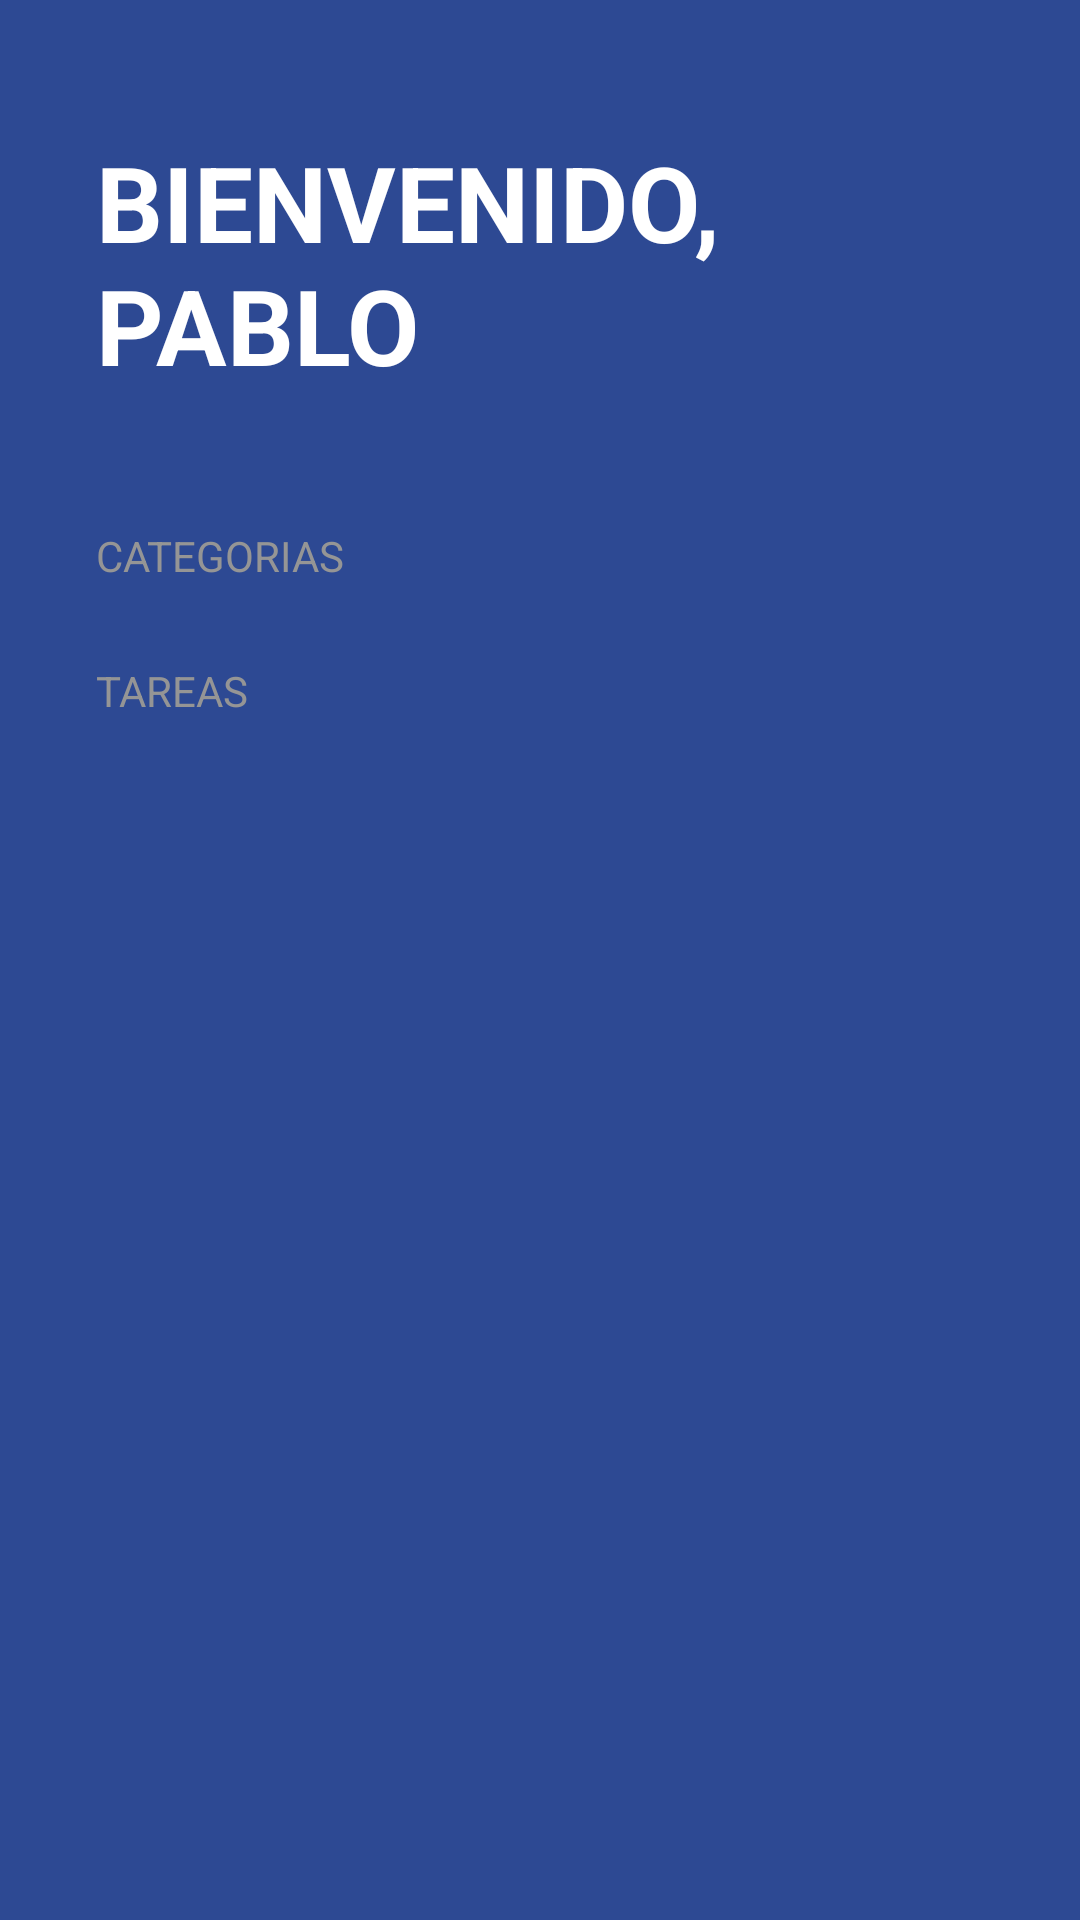

Produce the Android XML layout that renders to this screen, including the resource entries it uses.
<!-- AndroidManifest.xml: application theme Base.Theme.Agenda -->
<!-- res/layout/activity_genda.xml -->
<?xml version="1.0" encoding="utf-8"?>
<LinearLayout xmlns:android="http://schemas.android.com/apk/res/android"
    xmlns:app="http://schemas.android.com/apk/res-auto"
    xmlns:tools="http://schemas.android.com/tools"
    android:layout_width="match_parent"
    android:layout_height="match_parent"
    android:orientation="vertical"
    android:background="@color/background_agenda_app"
    tools:context=".agendaActivity">

    <TextView
        android:layout_width="wrap_content"
        android:layout_height="wrap_content"
        android:textSize="35sp"
        android:text="@string/agenda_title"
        android:textStyle="bold"
        android:textColor="@color/white"
        android:textAllCaps="true"
        android:layout_marginVertical="44dp"
        android:layout_marginHorizontal="32dp"
        />

    <TextView
        android:layout_width="wrap_content"
        android:layout_height="wrap_content"
        android:text="@string/agenda_categorias"
        style="@style/AgendaSubtitle" />

    <androidx.recyclerview.widget.RecyclerView
        android:layout_width="match_parent"
        android:layout_height="wrap_content"
        android:id="@+id/rvCategories"
        android:layout_marginTop="10dp"/>

    <TextView
        style="@style/AgendaSubtitle"
        android:layout_width="wrap_content"
        android:layout_height="wrap_content"
        android:text="@string/agenda_tareas"
        android:layout_marginTop="16dp"/>

    <androidx.recyclerview.widget.RecyclerView
        android:layout_width="match_parent"
        android:layout_height="wrap_content"
        android:id="@+id/rvTareas"
        android:layout_marginTop="10dp"
        android:layout_marginHorizontal="32dp"/>

</LinearLayout>
<!-- resources referenced by this layout -->
<resources>
  <color name="background_agenda_app">#FF2D4993</color>
  <color name="white">#FFFFFFFF</color>
  <string name="agenda_categorias">Categorias</string>
  <string name="agenda_tareas">Tareas</string>
  <string name="agenda_title">Bienvenido, Pablo</string>
  <style name="AgendaSubtitle">
          <item name="textAllCaps">true</item>
          <item name="android:textColor">@color/agenda_subtitle_text</item>
          <item name="android:layout_marginHorizontal">32dp</item>
      </style>
  <style name="Base.Theme.Agenda" parent="Theme.Material3.DayNight.NoActionBar">
          
          
      </style>
  <color name="agenda_subtitle_text">#959595</color>
</resources>
